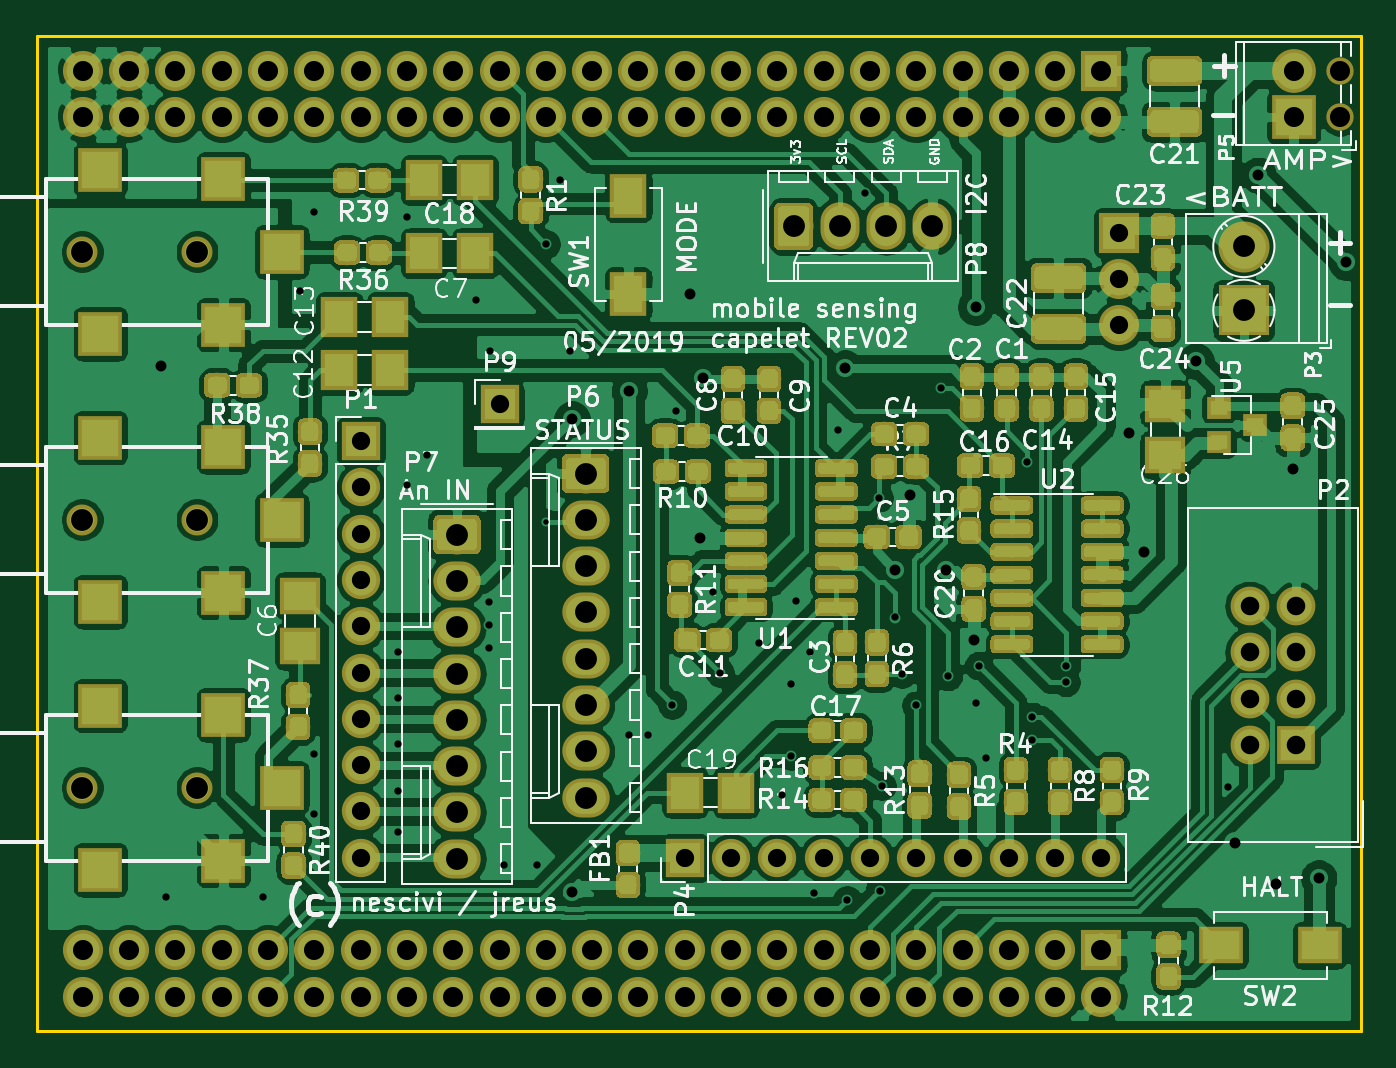
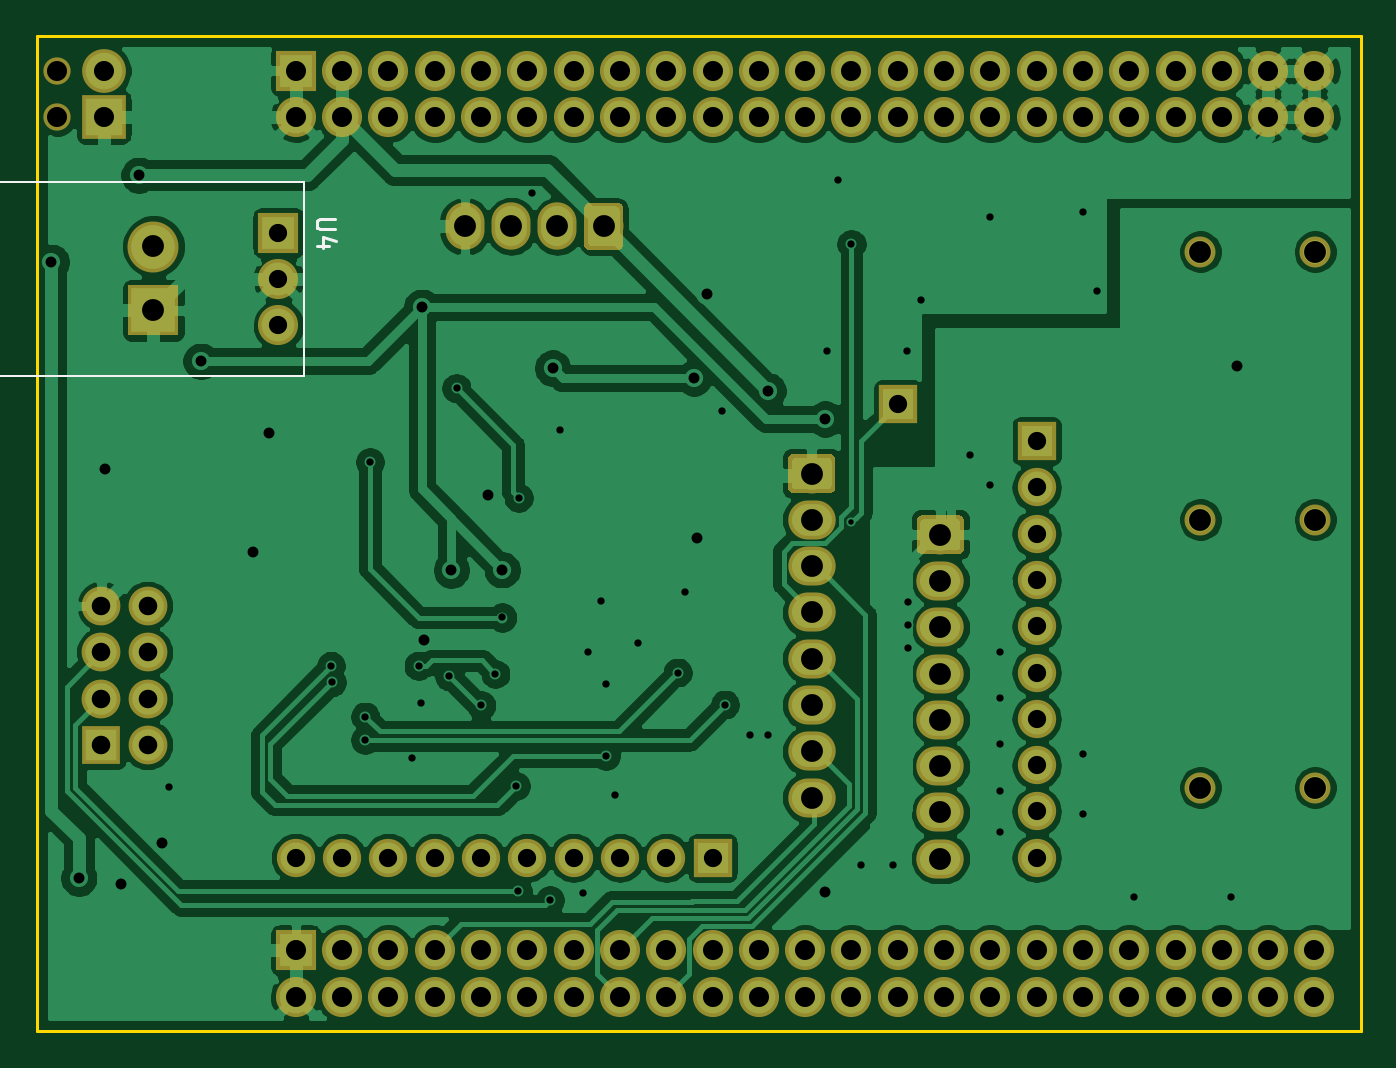
Circuit board: 11 layer files. Board 72.6 x 54.6 mm.
- bottom_copper: wearable_cape-B_Cu.gbr (164109 bytes)
- bottom_mask: wearable_cape-B_Mask.gbr (9875 bytes)
- paste: wearable_cape-B_Paste.gbr (498 bytes)
- bottom_silk: wearable_cape-B_SilkS.gbr (10482 bytes)
- outline: wearable_cape-Edge_Cuts.gbr (685 bytes)
- top_copper: wearable_cape-F_Cu.gbr (446515 bytes)
- top_mask: wearable_cape-F_Mask.gbr (197855 bytes)
- paste: wearable_cape-F_Paste.gbr (188526 bytes)
- top_silk: wearable_cape-F_SilkS.gbr (286027 bytes)
- drill: wearable_cape-NPTH.drl (430 bytes)
- drill: wearable_cape-PTH.drl (3767 bytes)

=== bottom_copper: wearable_cape-B_Cu.gbr (164109 bytes, source omitted) ===
=== bottom_mask: wearable_cape-B_Mask.gbr (9875 bytes, source omitted) ===
=== paste: wearable_cape-B_Paste.gbr ===
G04 #@! TF.GenerationSoftware,KiCad,Pcbnew,(5.1.2-1)-1*
G04 #@! TF.CreationDate,2019-05-23T21:51:25+02:00*
G04 #@! TF.ProjectId,wearable_cape,77656172-6162-46c6-955f-636170652e6b,v02*
G04 #@! TF.SameCoordinates,Original*
G04 #@! TF.FileFunction,Paste,Bot*
G04 #@! TF.FilePolarity,Positive*
%FSLAX46Y46*%
G04 Gerber Fmt 4.6, Leading zero omitted, Abs format (unit mm)*
G04 Created by KiCad (PCBNEW (5.1.2-1)-1) date 2019-05-23 21:51:25*
%MOMM*%
%LPD*%
G04 APERTURE LIST*
G04 APERTURE END LIST*
M02*

=== bottom_silk: wearable_cape-B_SilkS.gbr (10482 bytes, source omitted) ===
=== outline: wearable_cape-Edge_Cuts.gbr ===
G04 #@! TF.GenerationSoftware,KiCad,Pcbnew,(5.1.2-1)-1*
G04 #@! TF.CreationDate,2019-05-23T21:51:25+02:00*
G04 #@! TF.ProjectId,wearable_cape,77656172-6162-46c6-955f-636170652e6b,v02*
G04 #@! TF.SameCoordinates,Original*
G04 #@! TF.FileFunction,Profile,NP*
%FSLAX46Y46*%
G04 Gerber Fmt 4.6, Leading zero omitted, Abs format (unit mm)*
G04 Created by KiCad (PCBNEW (5.1.2-1)-1) date 2019-05-23 21:51:25*
%MOMM*%
%LPD*%
G04 APERTURE LIST*
%ADD10C,0.150000*%
G04 APERTURE END LIST*
D10*
X104394000Y-18415000D02*
X104394000Y-73025000D01*
X104394000Y-73025000D02*
X31750000Y-73025000D01*
X31750000Y-18415000D02*
X104394000Y-18415000D01*
X31750000Y-73025000D02*
X31750000Y-18415000D01*
M02*

=== top_copper: wearable_cape-F_Cu.gbr (446515 bytes, source omitted) ===
=== top_mask: wearable_cape-F_Mask.gbr (197855 bytes, source omitted) ===
=== paste: wearable_cape-F_Paste.gbr (188526 bytes, source omitted) ===
=== top_silk: wearable_cape-F_SilkS.gbr (286027 bytes, source omitted) ===
=== drill: wearable_cape-NPTH.drl ===
M48
; DRILL file {KiCad (5.1.2-1)-1} date 2019 May 23, Thursday 21:51:35
; FORMAT={-:-/ absolute / metric / decimal}
; #@! TF.CreationDate,2019-05-23T21:51:35+02:00
; #@! TF.GenerationSoftware,Kicad,Pcbnew,(5.1.2-1)-1
; #@! TF.FileFunction,NonPlated,1,2,NPTH
FMAT,2
METRIC
T1C1.100
T2C1.200
%
G90
G05
T1
X103.251Y-20.32
X103.251Y-22.86
T2
X34.25Y-59.65
X40.55Y-59.65
X34.25Y-44.95
X40.55Y-44.95
X34.25Y-30.25
X40.55Y-30.25
T0
M30

=== drill: wearable_cape-PTH.drl ===
M48
; DRILL file {KiCad (5.1.2-1)-1} date 2019 May 23, Thursday 21:51:35
; FORMAT={-:-/ absolute / metric / decimal}
; #@! TF.CreationDate,2019-05-23T21:51:35+02:00
; #@! TF.GenerationSoftware,Kicad,Pcbnew,(5.1.2-1)-1
; #@! TF.FileFunction,Plated,1,2,PTH
FMAT,2
METRIC
T1C0.300
T2C0.400
T3C0.600
T4C1.000
T5C1.016
T6C1.100
T7C1.200
%
G90
G05
T1
X59.69Y-45.085
T2
X38.862Y-65.659
X44.196Y-65.659
X46.228Y-32.385
X46.99Y-28.067
X46.99Y-57.785
X46.99Y-61.087
X51.562Y-52.197
X51.562Y-54.737
X51.562Y-57.277
X51.562Y-59.817
X51.562Y-62.103
X52.07Y-28.321
X52.07Y-43.053
X53.188Y-41.427
X55.88Y-32.893
X56.591Y-49.454
X56.591Y-50.724
X56.591Y-51.994
X56.642Y-35.687
X57.404Y-63.881
X59.182Y-63.881
X59.69Y-29.845
X60.447Y-26.294
X61.023Y-35.687
X64.262Y-56.769
X65.278Y-56.769
X66.624Y-55.093
X66.802Y-38.989
X68.834Y-48.895
X69.229Y-53.34
X71.374Y-51.689
X72.644Y-60.071
X73.152Y-53.975
X73.152Y-57.912
X73.406Y-49.403
X74.168Y-52.197
X74.422Y-65.405
X75.692Y-40.005
X76.225Y-65.811
X77.216Y-27.051
X77.953Y-43.739
X78.003Y-65.316
X78.105Y-59.563
X78.842Y-50.317
X79.223Y-53.416
X79.995Y-55.143
X81.356Y-37.744
X81.763Y-53.543
X83.312Y-54.991
X83.439Y-52.959
X83.82Y-58.039
X86.106Y-41.783
X86.36Y-55.753
X86.36Y-57.023
X88.201Y-53.873
X88.24Y-52.972
X97.104Y-59.639
T3
X38.551Y-36.493
X61.123Y-39.421
X61.125Y-65.367
X64.262Y-37.871
X67.589Y-32.588
X68.166Y-45.941
X68.326Y-37.186
X76.086Y-36.639
X78.847Y-47.696
X79.647Y-43.612
X81.636Y-47.727
X83.16Y-51.569
X83.261Y-33.299
X91.669Y-40.208
X92.507Y-46.711
X95.364Y-36.259
X97.519Y-62.695
X98.781Y-26.06
X99.771Y-64.948
X100.66Y-42.164
X102.083Y-64.618
X103.581Y-30.828
T4
X57.15Y-38.621
X49.53Y-40.64
X49.53Y-43.18
X49.53Y-45.72
X49.53Y-48.26
X49.53Y-50.8
X49.53Y-53.34
X49.53Y-55.88
X49.53Y-58.42
X49.53Y-60.96
X49.53Y-63.5
X91.123Y-29.21
X91.123Y-31.75
X91.123Y-34.29
X67.31Y-63.5
X69.85Y-63.5
X72.39Y-63.5
X74.93Y-63.5
X77.47Y-63.5
X80.01Y-63.5
X82.55Y-63.5
X85.09Y-63.5
X87.63Y-63.5
X90.17Y-63.5
T5
X98.298Y-49.682
X98.298Y-52.222
X98.298Y-54.762
X98.298Y-57.302
X100.838Y-49.682
X100.838Y-52.222
X100.838Y-54.762
X100.838Y-57.302
T6
X100.711Y-20.32
X100.711Y-22.86
X34.29Y-20.32
X34.29Y-22.86
X34.29Y-68.58
X34.29Y-71.12
X36.83Y-20.32
X36.83Y-22.86
X36.83Y-68.58
X36.83Y-71.12
X39.37Y-20.32
X39.37Y-22.86
X39.37Y-68.58
X39.37Y-71.12
X41.91Y-20.32
X41.91Y-22.86
X41.91Y-68.58
X41.91Y-71.12
X44.45Y-20.32
X44.45Y-22.86
X44.45Y-68.58
X44.45Y-71.12
X46.99Y-20.32
X46.99Y-22.86
X46.99Y-68.58
X46.99Y-71.12
X49.53Y-20.32
X49.53Y-22.86
X49.53Y-68.58
X49.53Y-71.12
X52.07Y-20.32
X52.07Y-22.86
X52.07Y-68.58
X52.07Y-71.12
X54.61Y-20.32
X54.61Y-22.86
X54.61Y-68.58
X54.61Y-71.12
X57.15Y-20.32
X57.15Y-22.86
X57.15Y-68.58
X57.15Y-71.12
X59.69Y-20.32
X59.69Y-22.86
X59.69Y-68.58
X59.69Y-71.12
X62.23Y-20.32
X62.23Y-22.86
X62.23Y-68.58
X62.23Y-71.12
X64.77Y-20.32
X64.77Y-22.86
X64.77Y-68.58
X64.77Y-71.12
X67.31Y-20.32
X67.31Y-22.86
X67.31Y-68.58
X67.31Y-71.12
X69.85Y-20.32
X69.85Y-22.86
X69.85Y-68.58
X69.85Y-71.12
X72.39Y-20.32
X72.39Y-22.86
X72.39Y-68.58
X72.39Y-71.12
X74.93Y-20.32
X74.93Y-22.86
X74.93Y-68.58
X74.93Y-71.12
X77.47Y-20.32
X77.47Y-22.86
X77.47Y-68.58
X77.47Y-71.12
X80.01Y-20.32
X80.01Y-22.86
X80.01Y-68.58
X80.01Y-71.12
X82.55Y-20.32
X82.55Y-22.86
X82.55Y-68.58
X82.55Y-71.12
X85.09Y-20.32
X85.09Y-22.86
X85.09Y-68.58
X85.09Y-71.12
X87.63Y-20.32
X87.63Y-22.86
X87.63Y-68.58
X87.63Y-71.12
X90.17Y-20.32
X90.17Y-22.86
X90.17Y-68.58
X90.17Y-71.12
T7
X97.98Y-29.964
X97.98Y-33.465
X73.279Y-28.854
X75.819Y-28.854
X78.359Y-28.854
X80.899Y-28.854
X61.874Y-42.418
X61.874Y-44.958
X61.874Y-47.498
X61.874Y-50.038
X61.874Y-52.578
X61.874Y-55.118
X61.874Y-57.658
X61.874Y-60.198
X54.813Y-45.771
X54.813Y-48.311
X54.813Y-50.851
X54.813Y-53.391
X54.813Y-55.931
X54.813Y-58.471
X54.813Y-61.011
X54.813Y-63.551
T0
M30

